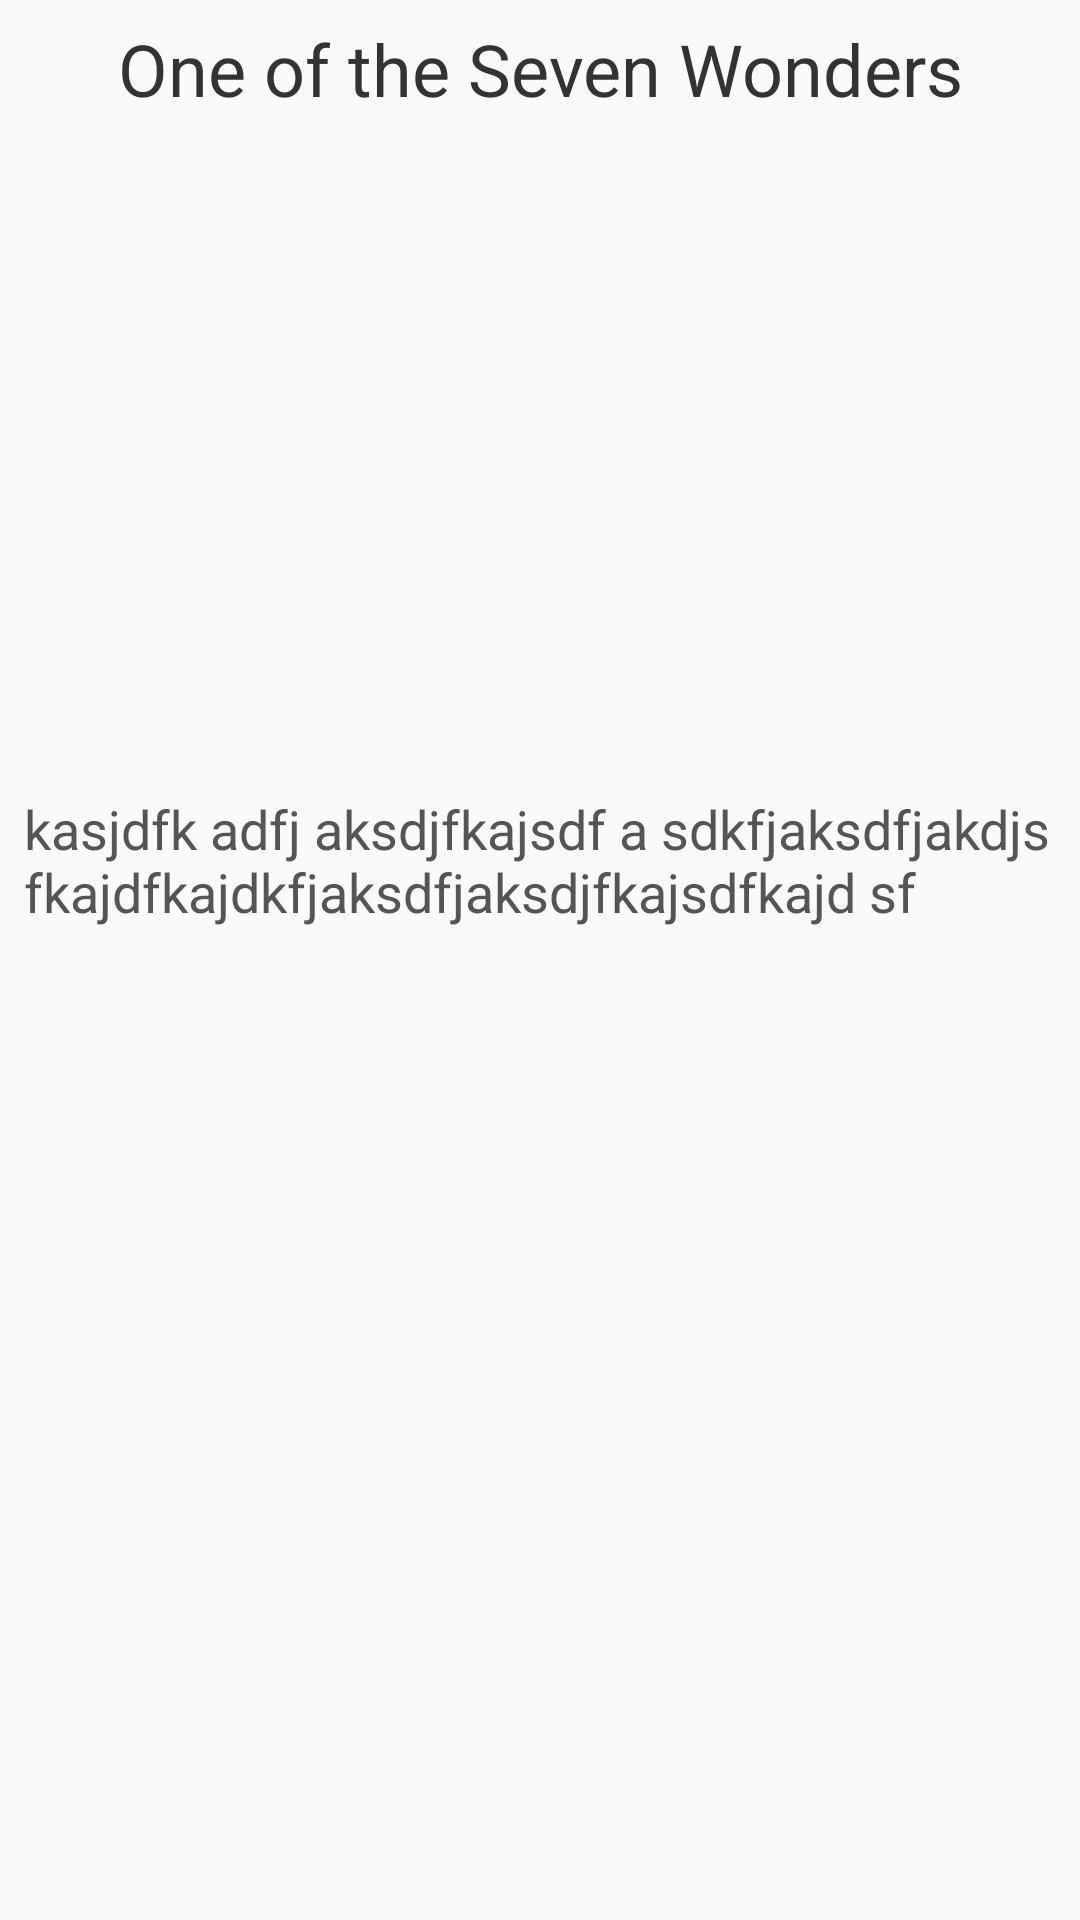

The Android layout XML behind this screen, and the referenced resources:
<!-- AndroidManifest.xml: application theme AppTheme -->
<!-- res/layout/scene2.xml -->
<?xml version="1.0" encoding="utf-8"?>
<androidx.constraintlayout.widget.ConstraintLayout
    xmlns:android="http://schemas.android.com/apk/res/android"
    xmlns:app="http://schemas.android.com/apk/res-auto"
    android:orientation="horizontal"
    android:layout_width="match_parent"
    android:layout_height="match_parent">

    <TextView
        android:layout_width="0dp"
        android:layout_height="0dp"
        android:textAppearance="?android:attr/textAppearanceMedium"
        android:text="@string/some_text"
        android:id="@+id/txvTaj"
        app:layout_constraintEnd_toEndOf="parent"
        app:layout_constraintStart_toStartOf="parent"
        app:layout_constraintBottom_toBottomOf="parent"
        app:layout_constraintHorizontal_bias="0.498"
        android:textColor="#555"
        android:layout_marginTop="8dp"
        app:layout_constraintTop_toBottomOf="@+id/imgTaj"
        android:padding="8dp"/>

    <ImageView
        android:layout_width="0dp"
        android:layout_height="201dp"
        android:id="@+id/imgTaj"
        android:src="@drawable/taj_mahal"
        android:layout_weight="1"
        android:contentDescription="@null"
        app:layout_constraintEnd_toEndOf="parent"
        app:layout_constraintStart_toStartOf="parent"
        app:layout_constraintHorizontal_bias="0.0"
        app:layout_constraintTop_toBottomOf="@+id/txvTitle"
        android:layout_marginTop="8dp"/>

    <TextView
        android:text="One of the Seven Wonders"
        android:layout_width="0dp"
        android:textSize="24sp"
        android:textColor="#333"
        android:gravity="center"
        android:layout_height="wrap_content"
        android:id="@+id/txvTitle"
        app:layout_constraintEnd_toEndOf="parent"
        app:layout_constraintStart_toStartOf="parent"
        app:layout_constraintTop_toTopOf="parent"
        android:layout_marginBottom="8dp"
        app:layout_constraintBottom_toBottomOf="parent" 
        app:layout_constraintVertical_bias="0.011"/>

</androidx.constraintlayout.widget.ConstraintLayout>
<!-- resources referenced by this layout -->
<resources>
  <string name="some_text">kasjdfk adfj aksdjfkajsdf a sdkfjaksdfjakdjs fkajdfkajdkfjaksdfjaksdjfkajsdfkajd sf</string>
  <style name="AppTheme" parent="Theme.AppCompat.Light.DarkActionBar">
          
          <item name="colorPrimary">@color/colorPrimary</item>
          <item name="colorPrimaryDark">@color/colorPrimaryDark</item>
          <item name="colorAccent">@color/colorAccent</item>
      </style>
  <!-- not gathered from this repository: default colours our renderer supplied (Android Studio template values) -->
  <color name="colorPrimary">#FF6200EE</color>
  <color name="colorPrimaryDark">#FF3700B3</color>
  <color name="colorAccent">#FF03DAC5</color>
</resources>
